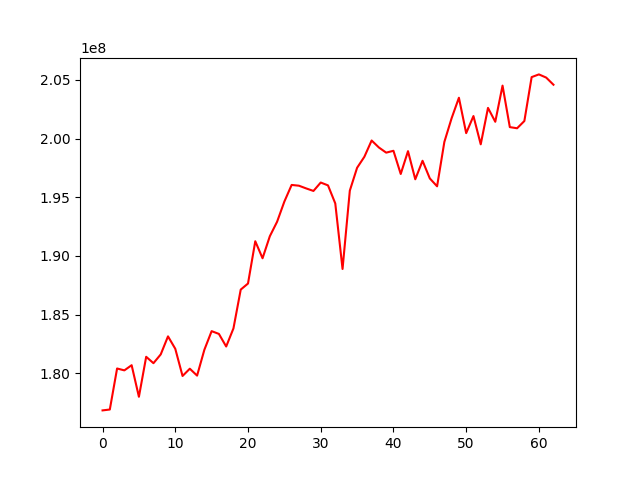

Source data for this figure (header and first rows):
, 0
0, 176851907
1, 176927394
2, 180420457
3, 180260968
4, 180700417
5, 178010693
6, 181417049
7, 180873019
8, 181620568
9, 183156677
10, 182100138
11, 179783338
12, 180402287
13, 179813956
14, 182013598
15, 183600980
16, 183364956
17, 182292649
18, 183835372
19, 187138684
20, 187655965
21, 191255879
22, 189806709
23, 191680867
24, 192916668
25, 194635144
26, 196050805
27, 195986453
28, 195754906
29, 195539581
30, 196255963
31, 196013647
32, 194477382
33, 188894373
34, 195565016
35, 197511873
36, 198447783
37, 199834575
38, 199238819
39, 198801411
40, 198958917
41, 196984263
42, 198927060
43, 196533128
44, 198108221
45, 196604709
46, 195934579
47, 199716079
48, 201736998
49, 203475647
50, 200462452
51, 201916394
52, 199509008
53, 202611216
54, 201429936
55, 204509877
56, 200975384
57, 200877334
58, 201494469
59, 205233050
... 3 more rows
